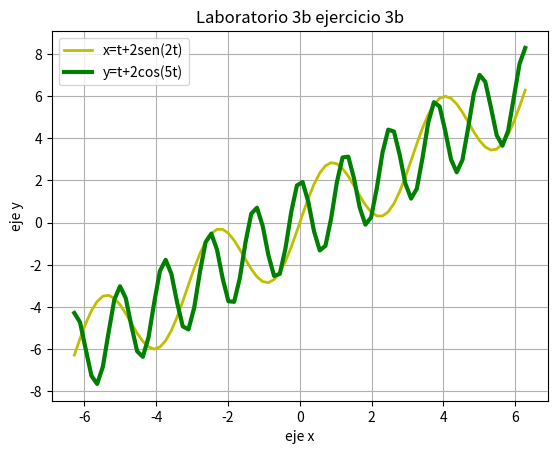

Write the Python code that produced this figure.
# [redacted]
#Ejerercicio 3.b
#Diciembre 2016

import matplotlib.pyplot as plt 
import numpy as np
import math

x=np.linspace(-2*math.pi,2*math.pi,80)
y=x+2*np.sin(2*x)
z=x+2*np.cos(5*x)
plt.plot(x,y,linewidth=2, color='y',label='x=t+2sen(2t)')
plt.plot(x,z,linewidth=3, color='g',label='y=t+2cos(5t)')
plt.legend()
plt.title('Laboratorio 3b ejercicio 3b')
plt.xlabel('eje x')
plt.ylabel('eje y')
plt.grid(True)
plt.show()
